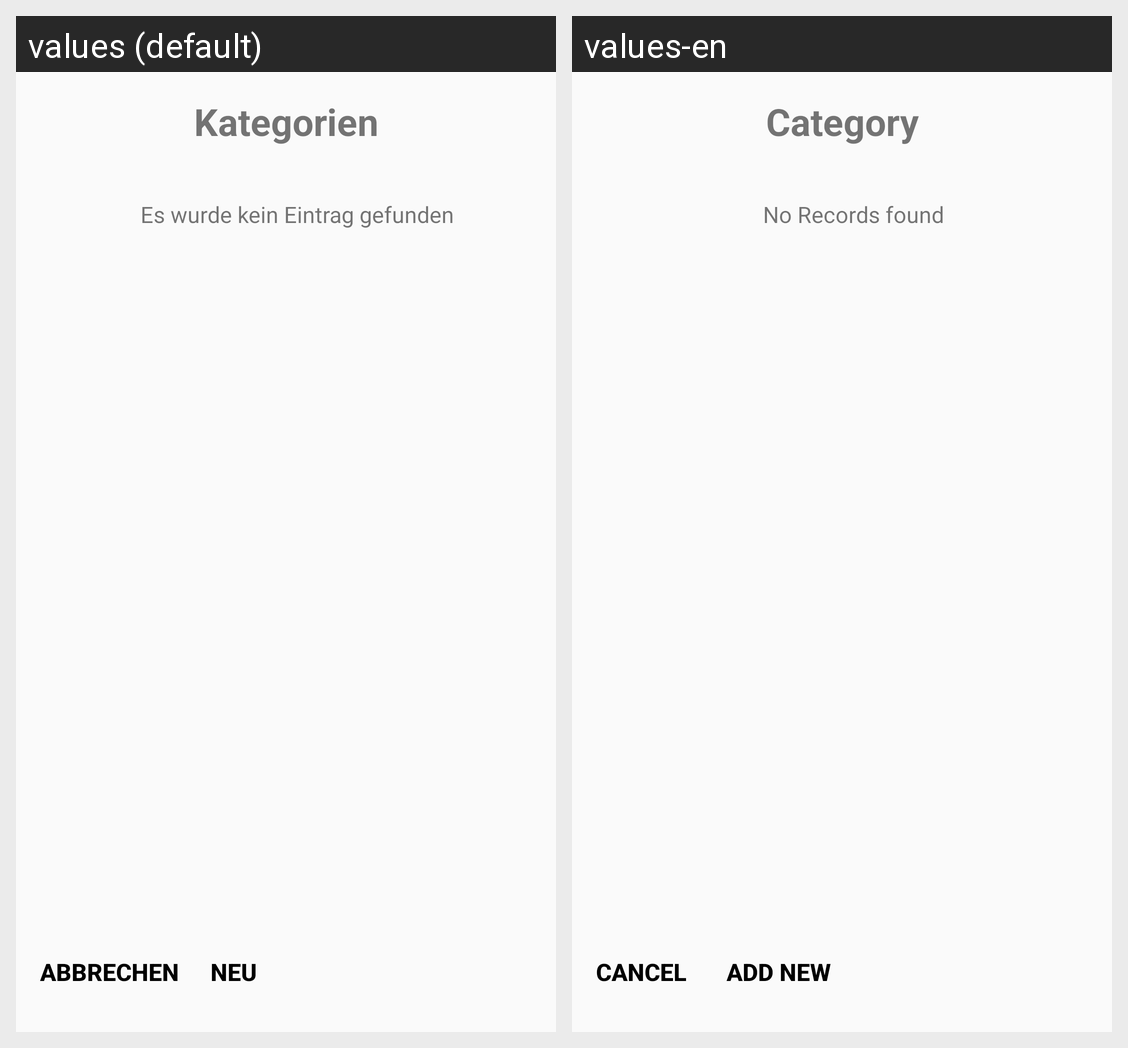

Locale-by-locale string values for the Android screen shown in this grid:
Android screen res/layout/activity_base_data.xml rendered under 2 locales, left to right: values (default), values-en. Device: Nexus 5 (rendered at 1080×1920; each locale shown at half size, 540×960, under a caption strip naming it); theme AppTheme.
Strings drawn on this screen, with the default value and each locale's value (text and hints the layout hard-codes, and strings that could not be matched under every locale, appear in the picture but are not listed):

category
  values: Kategorien
  values-en: Category

norecords
  values: Es wurde kein Eintrag gefunden
  values-en: No Records found

cancel
  values: abbrechen
  values-en: cancel

addnew
  values: neu
  values-en: add new
